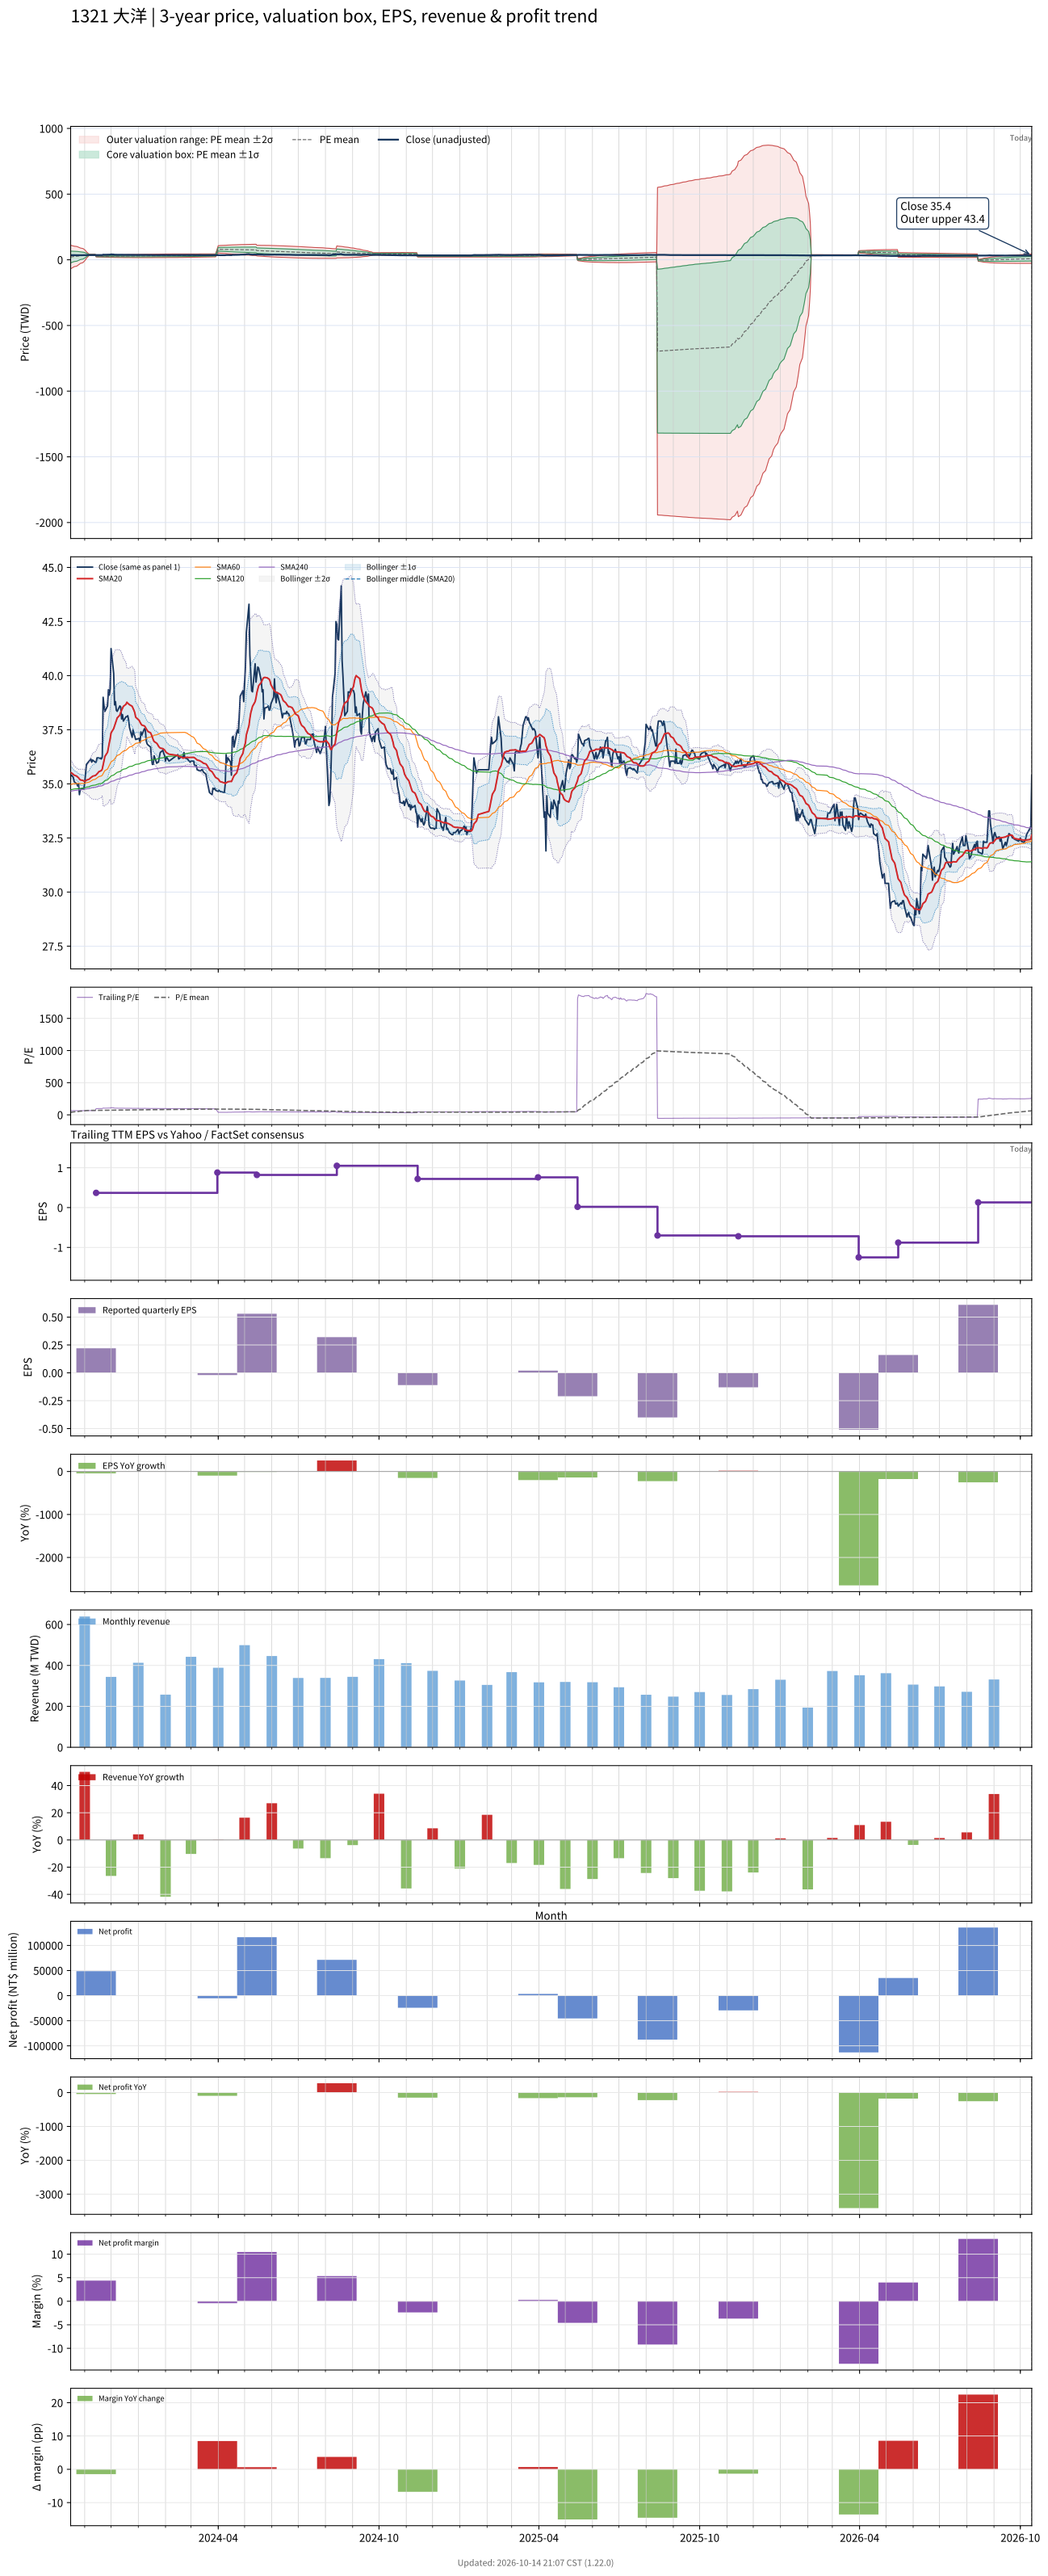

The data file committed next to this chart (first rows):
# chart-version: skill-stock-dynamic-val…
date, close, available_date, period_end, eps, ttm_eps, pe, pe_mean, pe_std, price_m2, price_m1, price_mean, price_p1, price_p2, forward_eps, forward_pe, forward_pe_mean, forward_pe_std, forward_price_m2, forward_price_m1, forward_price_mean, forward_price_p1, forward_price_p2, sma20
2023-10-16, 35.35, 2023-08-14, 2023-06-30, 0.09, 0.54, 65.46, 38.99, 82.86, -68.43, -23.69, 21.06, 65.8, 110.5, , , , , , , , , , 35.52
2023-10-17, 35.4, 2023-08-14, 2023-06-30, 0.09, 0.54, 65.56, 41.04, 80.4, -64.67, -21.26, 22.16, 65.58, 109, , , , , , , , , , 35.51
2023-10-18, 35.35, 2023-08-14, 2023-06-30, 0.09, 0.54, 65.46, 43.08, 77.82, -60.78, -18.76, 23.26, 65.29, 107.3, , , , , , , , , , 35.48
2023-10-19, 35.3, 2023-08-14, 2023-06-30, 0.09, 0.54, 65.37, 45.12, 75.11, -56.76, -16.2, 24.36, 64.92, 105.5, , , , , , , , , , 35.44
2023-10-20, 35.1, 2023-08-14, 2023-06-30, 0.09, 0.54, 65, 47.16, 72.21, -52.52, -13.53, 25.47, 64.46, 103.5, , , , , , , , , , 35.4
2023-10-23, 35, 2023-08-14, 2023-06-30, 0.09, 0.54, 64.81, 49.2, 69.12, -48.08, -10.75, 26.57, 63.89, 101.2, , , , , , , , , , 35.35
2023-10-24, 34.9, 2023-08-14, 2023-06-30, 0.09, 0.54, 64.63, 51.25, 65.81, -43.4, -7.866, 27.67, 63.21, 98.75, , , , , , , , , , 35.31
2023-10-25, 35, 2023-08-14, 2023-06-30, 0.09, 0.54, 64.81, 53.3, 62.25, -38.45, -4.836, 28.78, 62.39, 96.01, , , , , , , , , , 35.28
2023-10-26, 34.5, 2023-08-14, 2023-06-30, 0.09, 0.54, 63.89, 55.33, 58.43, -33.22, -1.672, 29.88, 61.43, 92.98, , , , , , , , , , 35.22
2023-10-27, 34.75, 2023-08-14, 2023-06-30, 0.09, 0.54, 64.35, 57.36, 54.28, -27.65, 1.662, 30.98, 60.29, 89.6, , , , , , , , , , 35.18
2023-10-30, 34.8, 2023-08-14, 2023-06-30, 0.09, 0.54, 64.44, 59.39, 49.74, -21.65, 5.213, 32.07, 58.93, 85.79, , , , , , , , , , 35.16
2023-10-31, 34.75, 2023-08-14, 2023-06-30, 0.09, 0.54, 64.35, 61.42, 44.64, -15.04, 9.061, 33.17, 57.27, 81.37, , , , , , , , , , 35.13
2023-11-01, 35.05, 2023-08-14, 2023-06-30, 0.09, 0.54, 64.91, 63.44, 38.85, -7.702, 13.28, 34.26, 55.23, 76.21, , , , , , , , , , 35.12
2023-11-02, 35.5, 2023-08-14, 2023-06-30, 0.09, 0.54, 65.74, 65.46, 31.92, 0.8727, 18.11, 35.35, 52.59, 69.82, , , , , , , , , , 35.13
2023-11-03, 35.9, 2023-08-14, 2023-06-30, 0.09, 0.54, 66.48, 67.48, 22.91, 11.7, 24.07, 36.44, 48.81, 61.18, , , , , , , , , , 35.17
2023-11-06, 36.05, 2023-08-14, 2023-06-30, 0.09, 0.54, 66.76, 69.51, 4.479, 32.7, 35.12, 37.53, 39.95, 42.37, , , , , , , , , , 35.21
2023-11-07, 36.1, 2023-08-14, 2023-06-30, 0.09, 0.54, 66.85, 69.47, 4.483, 32.67, 35.09, 37.52, 39.94, 42.36, , , , , , , , , , 35.25
2023-11-08, 36.15, 2023-08-14, 2023-06-30, 0.09, 0.54, 66.94, 69.43, 4.479, 32.65, 35.07, 37.49, 39.91, 42.33, , , , , , , , , , 35.29
2023-11-09, 36, 2023-08-14, 2023-06-30, 0.09, 0.54, 66.67, 69.36, 4.466, 32.63, 35.05, 37.46, 39.87, 42.28, , , , , , , , , , 35.31
2023-11-10, 36.1, 2023-08-14, 2023-06-30, 0.09, 0.54, 66.85, 69.31, 4.452, 32.62, 35.02, 37.43, 39.83, 42.23, , , , , , , , , , 35.35
2023-11-13, 36, 2023-08-14, 2023-06-30, 0.09, 0.54, 66.67, 69.25, 4.446, 32.6, 35, 37.4, 39.8, 42.2, , , , , , , , , , 35.38
2023-11-14, 36, 2023-11-14, 2023-09-30, 0.22, 0.37, 97.3, 69.46, 5.121, 21.91, 23.8, 25.7, 27.59, 29.49, , , , , , , , , , 35.41
2023-11-15, 36.2, 2023-11-14, 2023-09-30, 0.22, 0.37, 97.84, 69.66, 5.731, 21.53, 23.66, 25.78, 27.9, 30.02, , , , , , , , , , 35.46
2023-11-16, 36.2, 2023-11-14, 2023-09-30, 0.22, 0.37, 97.84, 69.86, 6.271, 21.21, 23.53, 25.85, 28.17, 30.49, , , , , , , , , , 35.5
2023-11-17, 36.2, 2023-11-14, 2023-09-30, 0.22, 0.37, 97.84, 70.07, 6.765, 20.92, 23.42, 25.93, 28.43, 30.93, , , , , , , , , , 35.56
2023-11-20, 36.15, 2023-11-14, 2023-09-30, 0.22, 0.37, 97.7, 70.28, 7.217, 20.66, 23.33, 26, 28.67, 31.34, , , , , , , , , , 35.62
2023-11-21, 36.25, 2023-11-14, 2023-09-30, 0.22, 0.37, 97.97, 70.49, 7.644, 20.42, 23.25, 26.08, 28.91, 31.74, , , , , , , , , , 35.68
2023-11-22, 39, 2023-11-14, 2023-09-30, 0.22, 0.37, 105.4, 70.76, 8.281, 20.05, 23.12, 26.18, 29.25, 32.31, , , , , , , , , , 35.88
2023-11-23, 38.6, 2023-11-14, 2023-09-30, 0.22, 0.37, 104.3, 71.03, 8.828, 19.75, 23.01, 26.28, 29.55, 32.81, , , , , , , , , , 36.09
2023-11-24, 38.35, 2023-11-14, 2023-09-30, 0.22, 0.37, 103.6, 71.29, 9.316, 19.48, 22.93, 26.38, 29.82, 33.27, , , , , , , , , , 36.27
2023-11-27, 38.6, 2023-11-14, 2023-09-30, 0.22, 0.37, 104.3, 71.55, 9.792, 19.23, 22.85, 26.47, 30.1, 33.72, , , , , , , , , , 36.46
2023-11-28, 39.35, 2023-11-14, 2023-09-30, 0.22, 0.37, 106.4, 71.83, 10.29, 18.96, 22.77, 26.58, 30.39, 34.19, , , , , , , , , , 36.69
2023-11-29, 39.1, 2023-11-14, 2023-09-30, 0.22, 0.37, 105.7, 72.1, 10.75, 18.72, 22.7, 26.68, 30.65, 34.63, , , , , , , , , , 36.89
2023-11-30, 39.4, 2023-11-14, 2023-09-30, 0.22, 0.37, 106.5, 72.37, 11.2, 18.49, 22.63, 26.78, 30.92, 35.06, , , , , , , , , , 37.09
2023-12-01, 41.25, 2023-11-14, 2023-09-30, 0.22, 0.37, 111.5, 72.69, 11.75, 18.2, 22.55, 26.89, 31.24, 35.59, , , , , , , , , , 37.35
2023-12-04, 40.1, 2023-11-14, 2023-09-30, 0.22, 0.37, 108.4, 72.98, 12.19, 17.98, 22.49, 27, 31.51, 36.03, , , , , , , , , , 37.55
2023-12-05, 38.65, 2023-11-14, 2023-09-30, 0.22, 0.37, 104.5, 73.23, 12.53, 17.83, 22.46, 27.1, 31.73, 36.37, , , , , , , , , , 37.68
2023-12-06, 38.8, 2023-11-14, 2023-09-30, 0.22, 0.37, 104.9, 73.49, 12.86, 17.68, 22.44, 27.19, 31.95, 36.71, , , , , , , , , , 37.81
2023-12-07, 38.4, 2023-11-14, 2023-09-30, 0.22, 0.37, 103.8, 73.74, 13.15, 17.55, 22.42, 27.28, 32.15, 37.01, , , , , , , , , , 37.94
2023-12-08, 38.35, 2023-11-14, 2023-09-30, 0.22, 0.37, 103.6, 73.98, 13.43, 17.44, 22.4, 27.37, 32.34, 37.31, , , , , , , , , , 38.05
2023-12-11, 38.6, 2023-11-14, 2023-09-30, 0.22, 0.37, 104.3, 74.24, 13.71, 17.32, 22.39, 27.47, 32.54, 37.62, , , , , , , , , , 38.18
2023-12-12, 38.55, 2023-11-14, 2023-09-30, 0.22, 0.37, 104.2, 74.49, 13.98, 17.21, 22.39, 27.56, 32.74, 37.91, , , , , , , , , , 38.3
2023-12-13, 38, 2023-11-14, 2023-09-30, 0.22, 0.37, 102.7, 74.73, 14.22, 17.13, 22.39, 27.65, 32.91, 38.17, , , , , , , , , , 38.4
2023-12-14, 38.2, 2023-11-14, 2023-09-30, 0.22, 0.37, 103.2, 74.98, 14.45, 17.05, 22.39, 27.74, 33.09, 38.44, , , , , , , , , , 38.49
2023-12-15, 37.9, 2023-11-14, 2023-09-30, 0.22, 0.37, 102.4, 75.2, 14.67, 16.97, 22.4, 27.83, 33.25, 38.68, , , , , , , , , , 38.58
2023-12-18, 38.1, 2023-11-14, 2023-09-30, 0.22, 0.37, 103, 75.44, 14.89, 16.9, 22.4, 27.91, 33.42, 38.93, , , , , , , , , , 38.68
2023-12-19, 38.1, 2023-11-14, 2023-09-30, 0.22, 0.37, 103, 75.68, 15.1, 16.83, 22.42, 28, 33.59, 39.17, , , , , , , , , , 38.77
2023-12-20, 38.15, 2023-11-14, 2023-09-30, 0.22, 0.37, 103.1, 75.92, 15.3, 16.77, 22.43, 28.09, 33.75, 39.41, , , , , , , , , , 38.73
2023-12-21, 37.95, 2023-11-14, 2023-09-30, 0.22, 0.37, 102.6, 76.15, 15.49, 16.71, 22.44, 28.18, 33.91, 39.64, , , , , , , , , , 38.7
2023-12-22, 37.6, 2023-11-14, 2023-09-30, 0.22, 0.37, 101.6, 76.38, 15.67, 16.67, 22.46, 28.26, 34.06, 39.85, , , , , , , , , , 38.66
2023-12-25, 37.15, 2023-11-14, 2023-09-30, 0.22, 0.37, 100.4, 76.59, 15.82, 16.63, 22.49, 28.34, 34.19, 40.04, , , , , , , , , , 38.59
2023-12-26, 37.5, 2023-11-14, 2023-09-30, 0.22, 0.37, 101.4, 76.82, 15.98, 16.6, 22.51, 28.42, 34.33, 40.25, , , , , , , , , , 38.49
2023-12-27, 37.3, 2023-11-14, 2023-09-30, 0.22, 0.37, 100.8, 77.04, 16.12, 16.57, 22.54, 28.51, 34.47, 40.44, , , , , , , , , , 38.4
2023-12-28, 37.2, 2023-11-14, 2023-09-30, 0.22, 0.37, 100.5, 77.26, 16.26, 16.55, 22.57, 28.59, 34.61, 40.62, , , , , , , , , , 38.29
2023-12-29, 37.05, 2023-11-14, 2023-09-30, 0.22, 0.37, 100.1, 77.48, 16.39, 16.54, 22.6, 28.67, 34.73, 40.8, , , , , , , , , , 38.08
2024-01-02, 37.1, 2023-11-14, 2023-09-30, 0.22, 0.37, 100.3, 77.7, 16.52, 16.52, 22.64, 28.75, 34.86, 40.98, , , , , , , , , , 37.93
2024-01-03, 36.9, 2023-11-14, 2023-09-30, 0.22, 0.37, 99.73, 77.92, 16.64, 16.52, 22.67, 28.83, 34.99, 41.14, , , , , , , , , , 37.84
2024-01-04, 37.4, 2023-11-14, 2023-09-30, 0.22, 0.37, 101.1, 78.14, 16.77, 16.5, 22.71, 28.91, 35.12, 41.32, , , , , , , , , , 37.77
2024-01-05, 37.25, 2023-11-14, 2023-09-30, 0.22, 0.37, 100.7, 78.36, 16.89, 16.49, 22.74, 28.99, 35.24, 41.49, , , , , , , , , , 37.72
... 669 more rows
